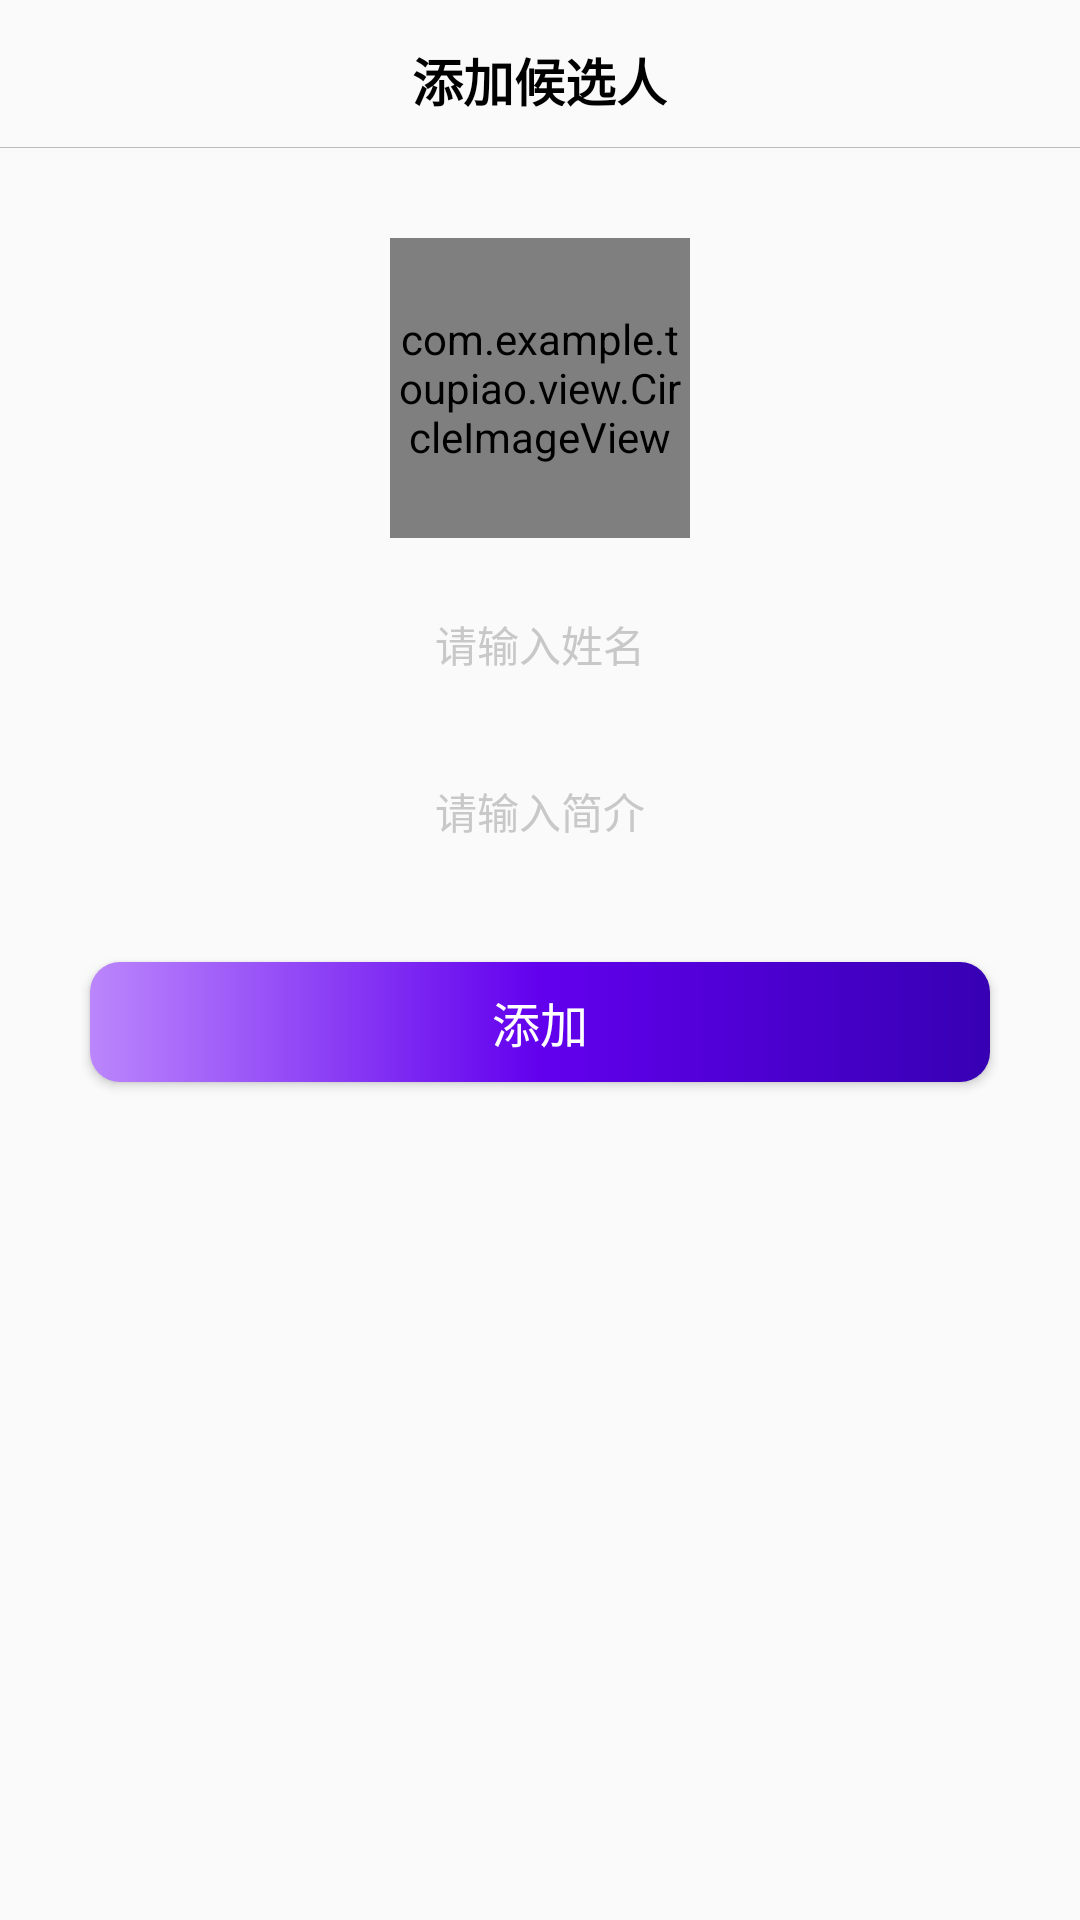

Produce the Android XML layout that renders to this screen, including the resource entries it uses.
<!-- AndroidManifest.xml: application theme Theme.MyApplication -->
<!-- res/layout/layout_add_houxuanren.xml -->
<?xml version="1.0" encoding="utf-8"?>
<LinearLayout xmlns:android="http://schemas.android.com/apk/res/android"
    xmlns:app="http://schemas.android.com/apk/res-auto"
    android:layout_width="match_parent"
    android:layout_height="match_parent"
    android:background="@drawable/dialog_bg"
    android:orientation="vertical">

    <TextView
        android:id="@+id/tvTitle"
        style="@style/text_14_101010_style"
        android:layout_width="wrap_content"
        android:layout_height="wrap_content"
        android:layout_gravity="center_horizontal"
        android:layout_marginTop="@dimen/dp_14"
        android:text="添加候选人"
        android:textColor="#000000"
        android:textSize="@dimen/dp_17"
        android:textStyle="bold" />

    <View
        android:layout_width="match_parent"
        android:layout_height="1px"
        android:layout_marginTop="@dimen/dp10"
        android:background="#bbbbbb" />

    <com.example.toupiao.view.CircleImageView
        android:id="@+id/ivHead"
        android:layout_width="@dimen/dp_100"
        android:layout_height="@dimen/dp_100"
        android:layout_gravity="center_horizontal"
        android:layout_marginTop="@dimen/dp_30"
        android:scaleType="centerCrop"
        android:src="@mipmap/bg_zhanweitu"
        app:onlyDrawBorder="false"
        app:roundRadius="@dimen/dp_4"
        app:shape="rectangle" />

    <EditText
        android:id="@+id/etName"
        android:layout_width="match_parent"
        android:layout_height="wrap_content"
        android:layout_marginHorizontal="@dimen/dp_30"
        android:layout_marginTop="@dimen/dp_15"
        android:background="@drawable/gray_biankuang_4_shape"
        android:gravity="center"
        android:hint="请输入姓名"
        android:paddingVertical="@dimen/dp10"
        android:textColor="@color/_101010"
        android:textColorHint="@color/gray3"
        android:textSize="@dimen/dp_14" />
    <EditText
        android:id="@+id/introName"
        android:layout_width="match_parent"
        android:layout_height="wrap_content"
        android:layout_marginHorizontal="@dimen/dp_30"
        android:layout_marginTop="@dimen/dp_15"
        android:background="@drawable/gray_biankuang_4_shape"
        android:gravity="center"
        android:hint="请输入简介"
        android:paddingVertical="@dimen/dp10"
        android:textColor="@color/_101010"
        android:textColorHint="@color/gray3"
        android:textSize="@dimen/dp_14" />

    <Button
        android:id="@+id/btAdd"
        android:layout_width="match_parent"
        android:layout_height="@dimen/dp40"
        android:layout_alignParentRight="true"
        android:layout_marginHorizontal="@dimen/dp_30"
        android:layout_marginTop="@dimen/dp_30"
        android:layout_marginBottom="@dimen/dp_30"
        android:background="@drawable/login_button_shape"
        android:gravity="center"
        android:text="添加"
        android:textColor="@color/white"
        android:textSize="16dp" />

</LinearLayout>
<!-- resources referenced by this layout -->
<resources>
  <color name="_101010">#101010</color>
  <color name="gray3">#c8c8c8</color>
  <color name="white">#FFFFFFFF</color>
  <dimen name="dp10">10dp</dimen>
  <dimen name="dp40">40dp</dimen>
  <dimen name="dp_100">100dp</dimen>
  <dimen name="dp_14">14dp</dimen>
  <dimen name="dp_15">15dp</dimen>
  <dimen name="dp_17">17dp</dimen>
  <dimen name="dp_30">30dp</dimen>
  <dimen name="dp_4">4dp</dimen>
  <!-- drawable login_button_shape (drawable) -->
  <?xml version="1.0" encoding="utf-8"?>
  <shape xmlns:android="http://schemas.android.com/apk/res/android">
      <corners
          android:radius="@dimen/dp_10"
          />
      <gradient
          android:startColor="@color/purple_200"
          android:centerColor="@color/purple_500"
          android:endColor="@color/purple_700"
          android:type="linear"
          />
  </shape>
  <style name="text_14_101010_style">
          <item name="android:layout_width">wrap_content</item>
          <item name="android:layout_height">wrap_content</item>
          <item name="android:textColor">@color/_101010</item>
          <item name="android:textSize">@dimen/dp_14</item>
      </style>
  <style name="Theme.MyApplication" parent="Theme.AppCompat.Light.NoActionBar">
          <item name="android:windowNoTitle">true</item>
          <item name="android:windowFullscreen">true</item>
          
          <item name="colorPrimary">@color/purple_500</item>
          <item name="colorPrimaryVariant">@color/purple_700</item>
          <item name="colorOnPrimary">@color/white</item>
          
          <item name="colorSecondary">@color/teal_200</item>
          <item name="colorSecondaryVariant">@color/teal_700</item>
          <item name="colorOnSecondary">@color/black</item>
          
          <item name="android:statusBarColor">?attr/colorPrimaryVariant</item>
          
      </style>
  <dimen name="dp_10">10dp</dimen>
  <color name="purple_200">#FFBB86FC</color>
  <color name="purple_500">#FF6200EE</color>
  <color name="purple_700">#FF3700B3</color>
  <color name="teal_200">#FF03DAC5</color>
  <color name="teal_700">#FF018786</color>
  <color name="black">#FF000000</color>
</resources>
